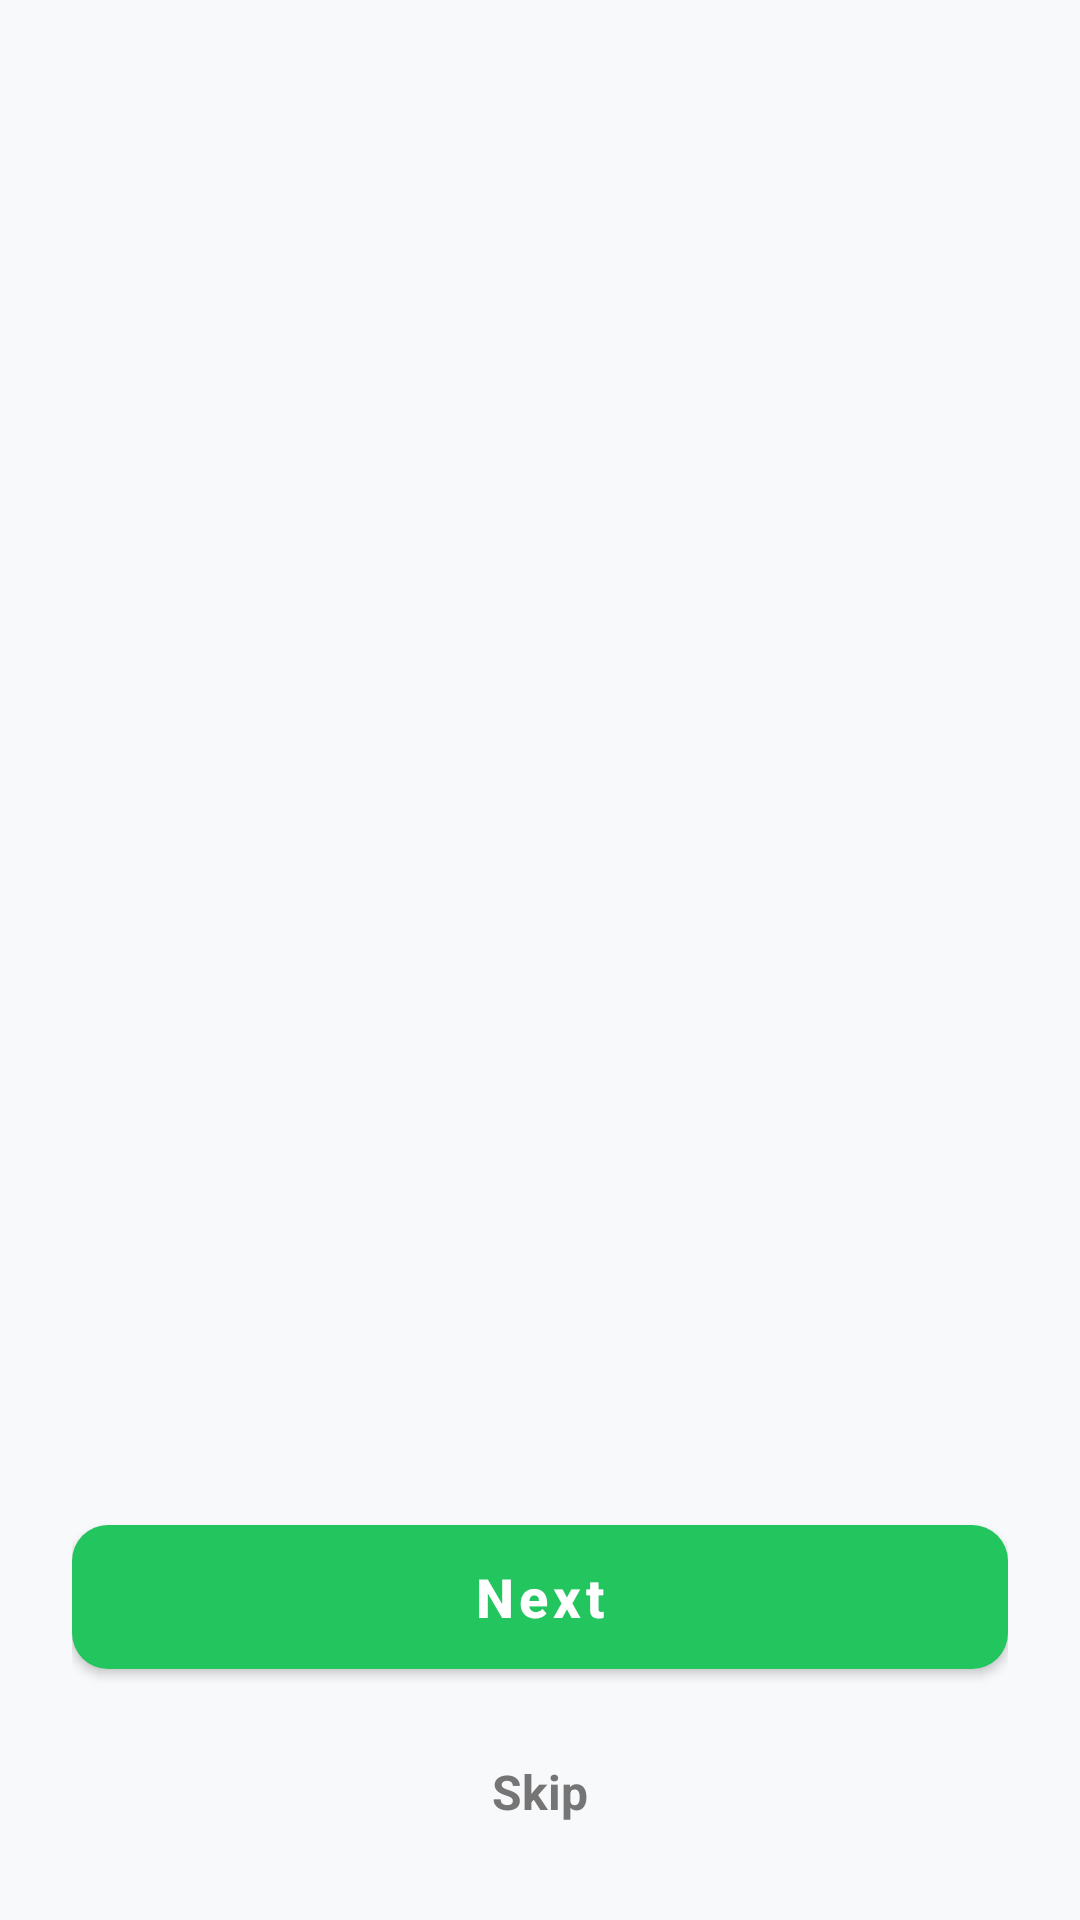

Write the Android layout XML for this screen, with the resource values it uses.
<!-- AndroidManifest.xml: application theme Theme.FinWise -->
<!-- res/layout/activity_onboarding.xml -->
<?xml version="1.0" encoding="utf-8"?>
<LinearLayout xmlns:android="http://schemas.android.com/apk/res/android"
    xmlns:app="http://schemas.android.com/apk/res-auto"
    android:layout_width="match_parent"
    android:layout_height="match_parent"
    android:orientation="vertical"
    android:background="#F8F9FA"
    android:fitsSystemWindows="true"> <androidx.viewpager2.widget.ViewPager2
    android:id="@+id/viewPagerOnboarding"
    android:layout_width="match_parent"
    android:layout_height="0dp"
    android:layout_weight="1" />

    <LinearLayout
        android:layout_width="match_parent"
        android:layout_height="wrap_content"
        android:orientation="vertical"
        android:padding="24dp"
        android:gravity="center_horizontal">

        <LinearLayout
            android:id="@+id/layoutOnboardingIndicators"
            android:layout_width="wrap_content"
            android:layout_height="wrap_content"
            android:orientation="horizontal"
            android:layout_marginBottom="24dp" />

        <com.google.android.material.button.MaterialButton
            android:id="@+id/btnAction"
            android:layout_width="match_parent"
            android:layout_height="60dp"
            android:text="Next"
            android:textSize="18sp"
            android:textStyle="bold"
            android:textAllCaps="false"
            app:cornerRadius="12dp"
            app:backgroundTint="@color/finwise_green"
            android:layout_marginBottom="16dp"/>

        <TextView
            android:id="@+id/tvSkip"
            android:layout_width="wrap_content"
            android:layout_height="wrap_content"
            android:text="Skip"
            android:textColor="#757575"
            android:textSize="16sp"
            android:textStyle="bold"
            android:padding="8dp"
            android:background="?attr/selectableItemBackgroundBorderless"
            android:clickable="true"
            android:focusable="true"/>

    </LinearLayout>

</LinearLayout>
<!-- resources referenced by this layout -->
<resources>
  <color name="finwise_green">#22C55E</color>
  <style name="Theme.FinWise" parent="Theme.MaterialComponents.DayNight.NoActionBar">
          <item name="colorPrimary">@color/finwise_green</item>
          <item name="colorPrimaryVariant">#1B5E20</item>
          <item name="colorOnPrimary">@color/white</item>
          <item name="colorSecondary">@color/finwise_green</item>
          <item name="colorSecondaryVariant">#1B5E20</item>
          <item name="colorOnSecondary">@color/black</item>
  
          <item name="android:statusBarColor">@color/white</item>
          <item name="android:windowLightStatusBar">true</item>
          <item name="colorPrimaryDark" tools:targetApi="l">#1B5E20</item>
  
          <item name="android:textColorPrimary">@color/black</item>
          <item name="android:windowBackground">#F8F9FA</item>
      </style>
  <color name="white">#FFFFFFFF</color>
  <color name="black">#FF000000</color>
</resources>
